The GitHub repository qasim418/Chocolathon contains a labelled image folder "images" with 33 categories: cocoa shot amaretto, cocoa shot bourbon, cocoa shot chocolate cake, cocoa shot old fashioned, cocoa shot tequila, cocoa shot whiskey, truffle amaretto, truffle bananas foster, truffle brownie batter, truffle caramel apple cider, truffle champagne, truffle cheesecake, truffle confetti cake, truffle cookies and cream, truffle creamsicle, truffle creme brulee, truffle dulce de leche, truffle espresso martini, truffle grey salt caramel, truffle key lime pie, truffle lemon, truffle manhattan, truffle maple cream, truffle peanut butter caramel, truffle pineapple moscato, truffle pistachio, truffle pumpkin spice latte, truffle raspberry, truffle s mores, truffle salted caramel, truffle strawberry shortcake, truffle tea honey, truffle turtle. Examples follow, each with its label.

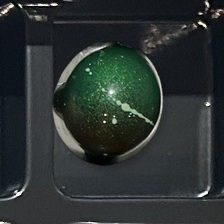
Label: truffle pistachio

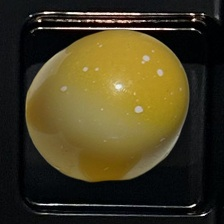
Label: truffle lemon

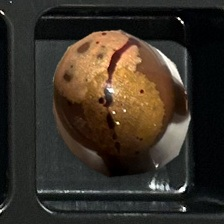
Label: truffle maple cream

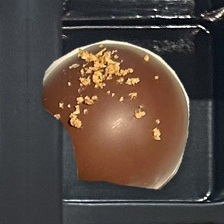
Label: cocoa shot old fashioned

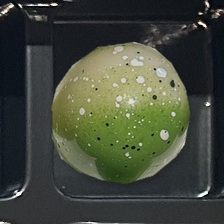
Label: truffle key lime pie

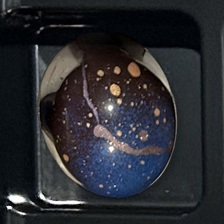
Label: truffle cheesecake
